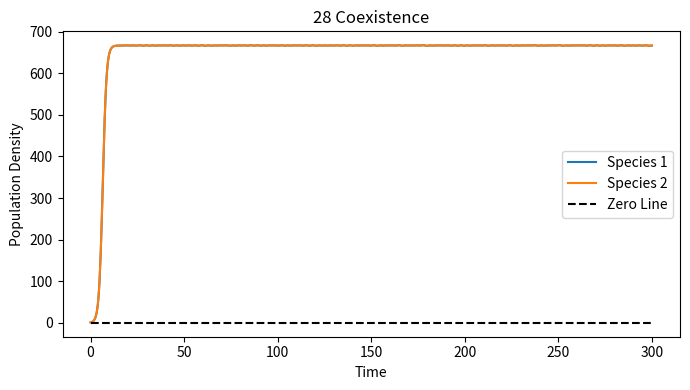
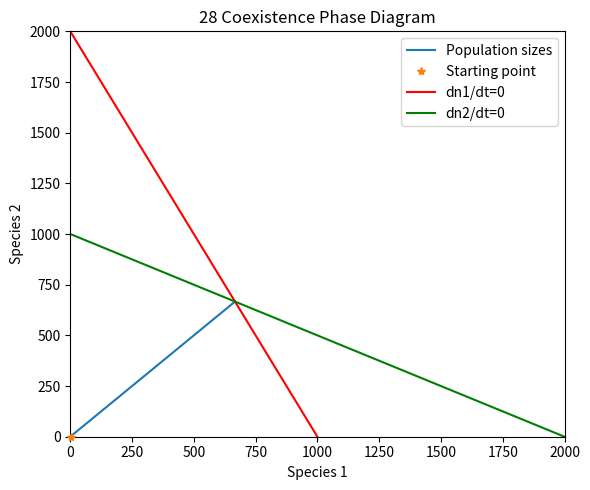
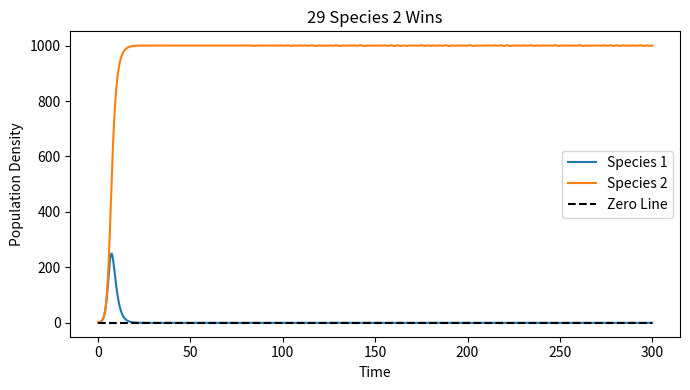
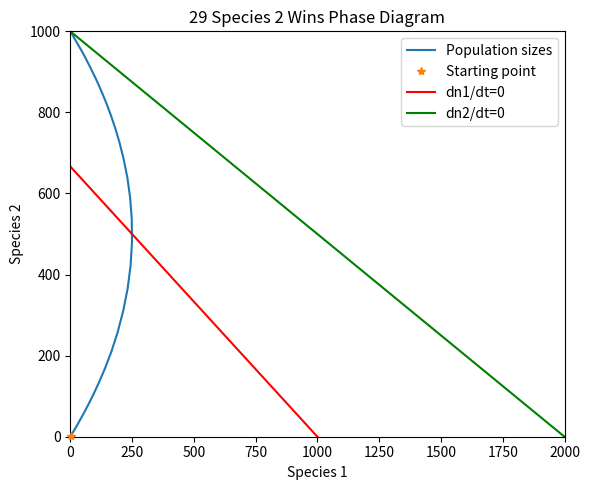
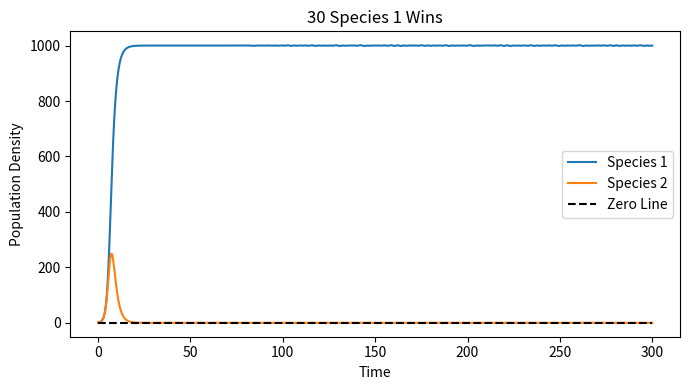
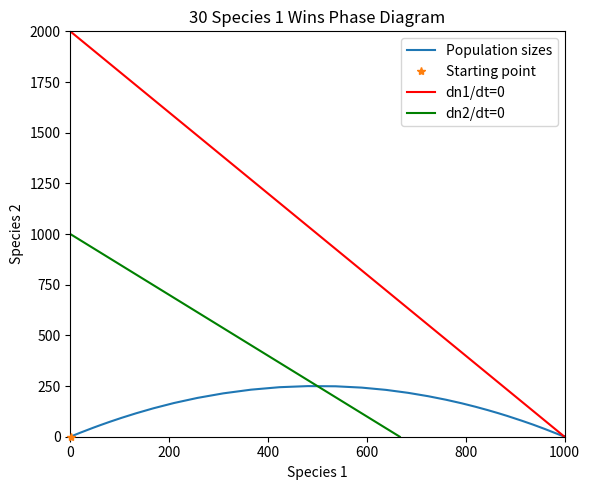
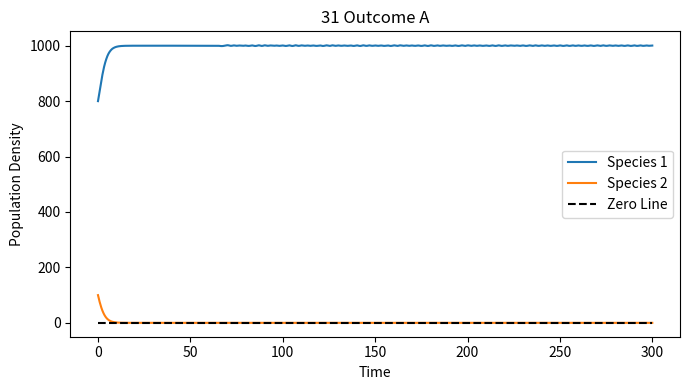
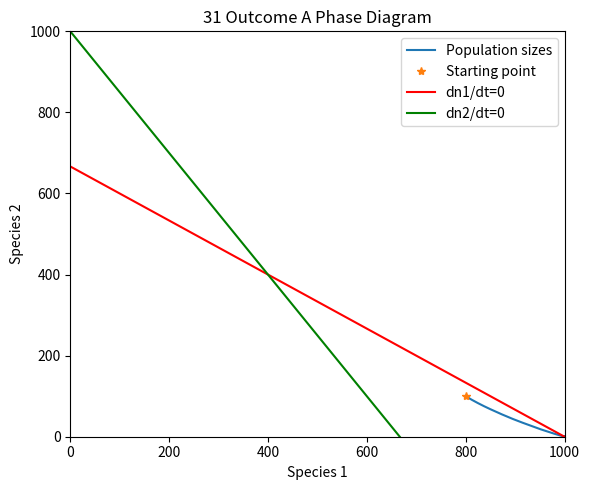
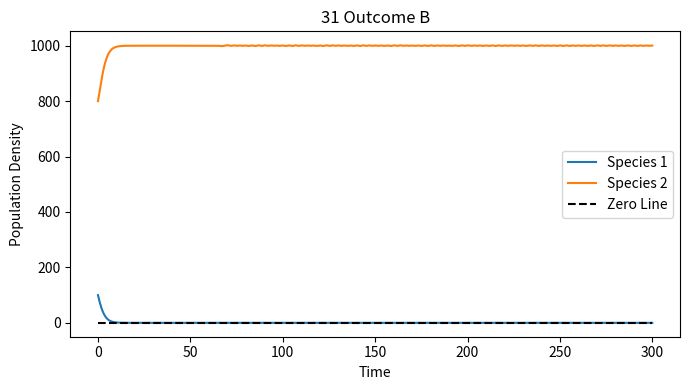
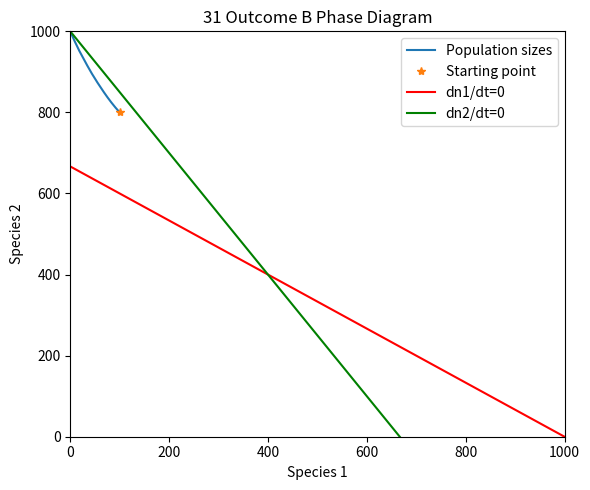

Write the Python code that produced these figures, in order.
import numpy as np
import matplotlib.pyplot as plt
from scipy.integrate import solve_ivp

# Define the interspecific competition model
def icomp(t, n):
    global r, k, alfa, beta
    dn1_dt = r[0] * n[0] * ((k[0] - n[0] - alfa * n[1]) / k[0])
    dn2_dt = r[1] * n[1] * ((k[1] - n[1] - beta * n[0]) / k[1])
    return [dn1_dt, dn2_dt]

def phase_diagram(dat):
    global r, k, alfa, beta
    plt.figure(2)
    plt.plot(dat[0, :], dat[1, :], label='Population sizes')
    plt.xlabel('Species 1')
    plt.ylabel('Species 2')
    plt.plot(dat[0, 0], dat[1, 0], '*', label='Starting point', clip_on=False, zorder=3)  # Mark the starting point

    # Isoclines
    y1 = np.linspace(0, k[0] / alfa, 10)
    x1 = k[0] - alfa * y1
    x2 = np.linspace(0, k[1] / beta, 10)
    y2 = k[1] - beta * x2
    plt.plot(x1, y1, 'r', label='dn1/dt=0')
    plt.plot(x2, y2, 'g', label='dn2/dt=0')
    plt.legend()
    plt.axis([0, max(max(x1), max(x2)), 0, max(max(y1), max(y2))])
    plt.title('Phase Diagram')


def run_case(case_name, params, n0, t0, tend, file_prefix):
    global r, k, alfa, beta
    r = params['r']
    k = params['k']
    alfa = params['alfa']
    beta = params['beta']

    t_eval = np.linspace(t0, tend, 1000)
    sol = solve_ivp(icomp, [t0, tend], n0, t_eval=t_eval)

    t = sol.t
    dat = sol.y

    plt.figure(figsize=(7, 4))
    plt.plot(t, dat[0, :], label='Species 1')
    plt.plot(t, dat[1, :], label='Species 2')
    plt.plot(t, np.zeros_like(t), 'k--', label='Zero Line')
    plt.xlabel('Time')
    plt.ylabel('Population Density')
    plt.legend()
    plt.title(case_name)
    plt.tight_layout()
    plt.savefig(f'{file_prefix}_time.png', dpi=200)
    plt.close()

    plt.figure(figsize=(6, 5))
    plt.plot(dat[0, :], dat[1, :], label='Population sizes')
    plt.xlabel('Species 1')
    plt.ylabel('Species 2')
    plt.plot(dat[0, 0], dat[1, 0], '*', label='Starting point', clip_on=False, zorder=3)

    y1 = np.linspace(0, k[0] / alfa, 10)
    x1 = k[0] - alfa * y1
    x2 = np.linspace(0, k[1] / beta, 10)
    y2 = k[1] - beta * x2
    plt.plot(x1, y1, 'r', label='dn1/dt=0')
    plt.plot(x2, y2, 'g', label='dn2/dt=0')
    plt.legend()
    plt.axis([0, max(max(x1), max(x2)), 0, max(max(y1), max(y2))])
    plt.title(f'{case_name} Phase Diagram')
    plt.tight_layout()
    plt.savefig(f'{file_prefix}_phase.png', dpi=200)
    plt.close()


if __name__ == "__main__":
    t0, tend = 0, 300

    cases = [
        (
            '28 Coexistence',
            {
                'r': np.array([1.0, 1.0]),
                'k': np.array([1000.0, 1000.0]),
                'alfa': 0.5,
                'beta': 0.5,
            },
            [1, 1],
            'case28',
        ),
        (
            '29 Species 2 Wins',
            {
                'r': np.array([1.0, 1.0]),
                'k': np.array([1000.0, 1000.0]),
                'alfa': 1.5,
                'beta': 0.5,
            },
            [1, 1],
            'case29',
        ),
        (
            '30 Species 1 Wins',
            {
                'r': np.array([1.0, 1.0]),
                'k': np.array([1000.0, 1000.0]),
                'alfa': 0.5,
                'beta': 1.5,
            },
            [1, 1],
            'case30',
        ),
        (
            '31 Outcome A',
            {
                'r': np.array([1.0, 1.0]),
                'k': np.array([1000.0, 1000.0]),
                'alfa': 1.5,
                'beta': 1.5,
            },
            [800, 100],
            'case31_a',
        ),
        (
            '31 Outcome B',
            {
                'r': np.array([1.0, 1.0]),
                'k': np.array([1000.0, 1000.0]),
                'alfa': 1.5,
                'beta': 1.5,
            },
            [100, 800],
            'case31_b',
        ),
    ]

    for case_name, params, n0, file_prefix in cases:
        run_case(case_name, params, n0, t0, tend, file_prefix)

    plt.show()
